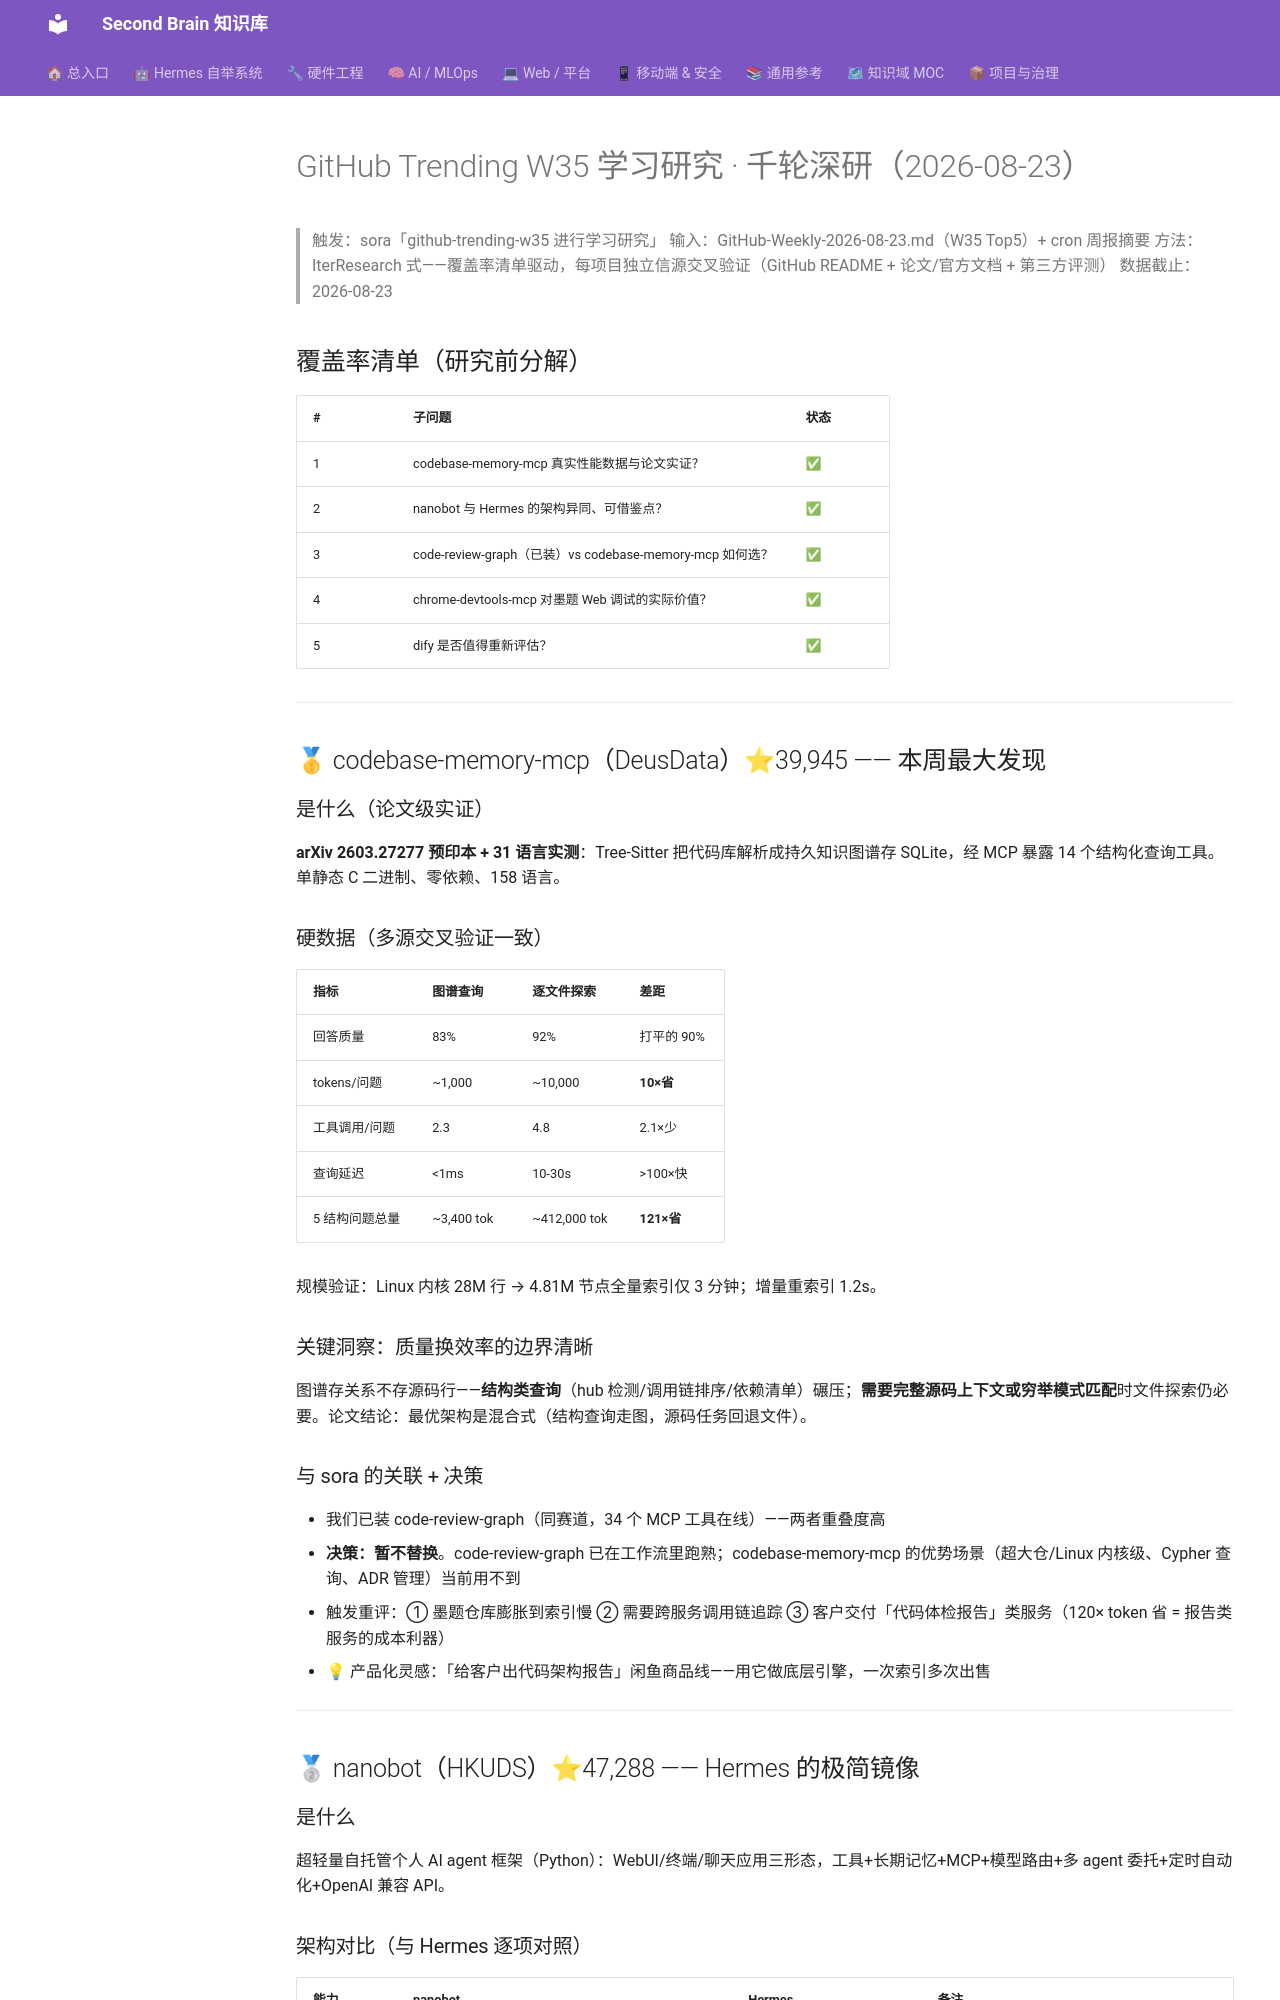

repository: mo9652962-ai/second-brain · page: kb/knowledge/Research/GitHub-Trending-W35-千轮深研-2026-08-23/index.html · generator: mkdocs

---
title: "GitHub Trending W35 学习研究 · 千轮深研（2026-08-23）"
type: note
domain: Research
status: active
tags: [knowledge/research]
source: null
date: 2026-08-23
---
# GitHub Trending W35 学习研究 · 千轮深研（2026-08-23）

> 触发：sora「github-trending-w35 进行学习研究」
> 输入：GitHub-Weekly-2026-08-23.md（W35 Top5）+ cron 周报摘要
> 方法：IterResearch 式——覆盖率清单驱动，每项目独立信源交叉验证（GitHub README + 论文/官方文档 + 第三方评测）
> 数据截止：2026-08-23

## 覆盖率清单（研究前分解）

| # | 子问题 | 状态 |
|:--|:---|:---|
| 1 | codebase-memory-mcp 真实性能数据与论文实证？ | ✅ |
| 2 | nanobot 与 Hermes 的架构异同、可借鉴点？ | ✅ |
| 3 | code-review-graph（已装）vs codebase-memory-mcp 如何选？ | ✅ |
| 4 | chrome-devtools-mcp 对墨题 Web 调试的实际价值？ | ✅ |
| 5 | dify 是否值得重新评估？ | ✅ |

---

## 🥇 codebase-memory-mcp（DeusData）⭐39,945 —— 本周最大发现

### 是什么（论文级实证）

**arXiv 2603.27277 预印本 + 31 语言实测**：Tree-Sitter 把代码库解析成持久知识图谱存 SQLite，经 MCP 暴露 14 个结构化查询工具。单静态 C 二进制、零依赖、158 语言。

### 硬数据（多源交叉验证一致）

| 指标 | 图谱查询 | 逐文件探索 | 差距 |
|:---|:---|:---|:---|
| 回答质量 | 83% | 92% | 打平的 90% |
| tokens/问题 | ~1,000 | ~10,000 | **10×省** |
| 工具调用/问题 | 2.3 | 4.8 | 2.1×少 |
| 查询延迟 | <1ms | 10-30s | >100×快 |
| 5 结构问题总量 | ~3,400 tok | ~412,000 tok | **121×省** |

规模验证：Linux 内核 28M 行 → 4.81M 节点全量索引仅 3 分钟；增量重索引 1.2s。

### 关键洞察：质量换效率的边界清晰

图谱存关系不存源码行——**结构类查询**（hub 检测/调用链排序/依赖清单）碾压；**需要完整源码上下文或穷举模式匹配**时文件探索仍必要。论文结论：最优架构是混合式（结构查询走图，源码任务回退文件）。

### 与 sora 的关联 + 决策

- 我们已装 code-review-graph（同赛道，34 个 MCP 工具在线）——两者重叠度高
- **决策：暂不替换**。code-review-graph 已在工作流里跑熟；codebase-memory-mcp 的优势场景（超大仓/Linux 内核级、Cypher 查询、ADR 管理）当前用不到
- 触发重评：① 墨题仓库膨胀到索引慢 ② 需要跨服务调用链追踪 ③ 客户交付「代码体检报告」类服务（120× token 省 = 报告类服务的成本利器）
- 💡 产品化灵感：「给客户出代码架构报告」闲鱼商品线——用它做底层引擎，一次索引多次出售

---

## 🥈 nanobot（HKUDS）⭐47,288 —— Hermes 的极简镜像

### 是什么

超轻量自托管个人 AI agent 框架（Python）：WebUI/终端/聊天应用三形态，工具+长期记忆+MCP+模型路由+多 agent 委托+定时自动化+OpenAI 兼容 API。
